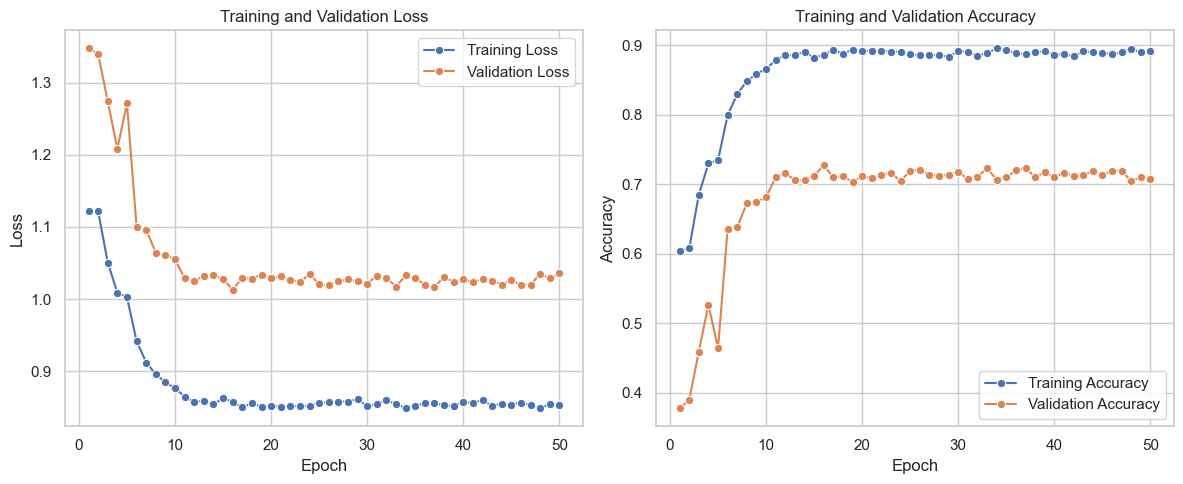

Values plotted in this chart, from the file beside it:
, Train Loss, Validation Loss, Train Accuracy, Validation Accuracy
0, 1.122, 1.348, 0.6042, 0.378
1, 1.122, 1.34, 0.608, 0.3899
2, 1.051, 1.274, 0.6852, 0.4596
3, 1.009, 1.209, 0.7302, 0.5269
4, 1.002, 1.272, 0.7348, 0.4644
5, 0.9417, 1.1, 0.7997, 0.6363
6, 0.9118, 1.096, 0.83, 0.6388
7, 0.8956, 1.064, 0.8487, 0.673
8, 0.8844, 1.061, 0.8586, 0.6745
9, 0.8759, 1.055, 0.8665, 0.6817
10, 0.8646, 1.029, 0.8785, 0.7103
11, 0.8569, 1.025, 0.8862, 0.7165
12, 0.859, 1.032, 0.8855, 0.7059
13, 0.8538, 1.033, 0.8911, 0.7063
14, 0.8623, 1.028, 0.8821, 0.7123
15, 0.8574, 1.013, 0.8864, 0.7276
16, 0.8495, 1.029, 0.894, 0.7101
17, 0.8555, 1.028, 0.8882, 0.7115
18, 0.8503, 1.034, 0.894, 0.7039
19, 0.8521, 1.029, 0.8916, 0.7117
20, 0.8507, 1.031, 0.8926, 0.709
21, 0.8514, 1.027, 0.8925, 0.7138
22, 0.8514, 1.023, 0.8908, 0.7169
23, 0.8518, 1.035, 0.8911, 0.7045
24, 0.8561, 1.021, 0.8871, 0.72
25, 0.8567, 1.019, 0.8862, 0.7211
26, 0.8574, 1.025, 0.8864, 0.7141
27, 0.8576, 1.027, 0.8863, 0.7126
28, 0.8609, 1.025, 0.8831, 0.7142
29, 0.8509, 1.021, 0.892, 0.7186
30, 0.8537, 1.033, 0.8906, 0.7073
31, 0.8592, 1.029, 0.8852, 0.7114
32, 0.8543, 1.017, 0.889, 0.723
33, 0.8487, 1.033, 0.8957, 0.707
34, 0.8516, 1.029, 0.8931, 0.7101
35, 0.8558, 1.02, 0.8884, 0.7204
36, 0.8556, 1.017, 0.8876, 0.7234
37, 0.8526, 1.03, 0.8899, 0.7109
38, 0.8516, 1.024, 0.8916, 0.7173
39, 0.8565, 1.027, 0.8867, 0.7109
40, 0.8561, 1.023, 0.8873, 0.7165
41, 0.8592, 1.027, 0.8845, 0.7127
42, 0.852, 1.026, 0.8915, 0.7137
43, 0.8542, 1.02, 0.8899, 0.719
44, 0.8535, 1.026, 0.8897, 0.7141
45, 0.8561, 1.019, 0.887, 0.7193
46, 0.8527, 1.02, 0.8904, 0.72
47, 0.8484, 1.035, 0.8952, 0.7044
48, 0.8541, 1.029, 0.8899, 0.7112
49, 0.8526, 1.035, 0.8918, 0.7071
